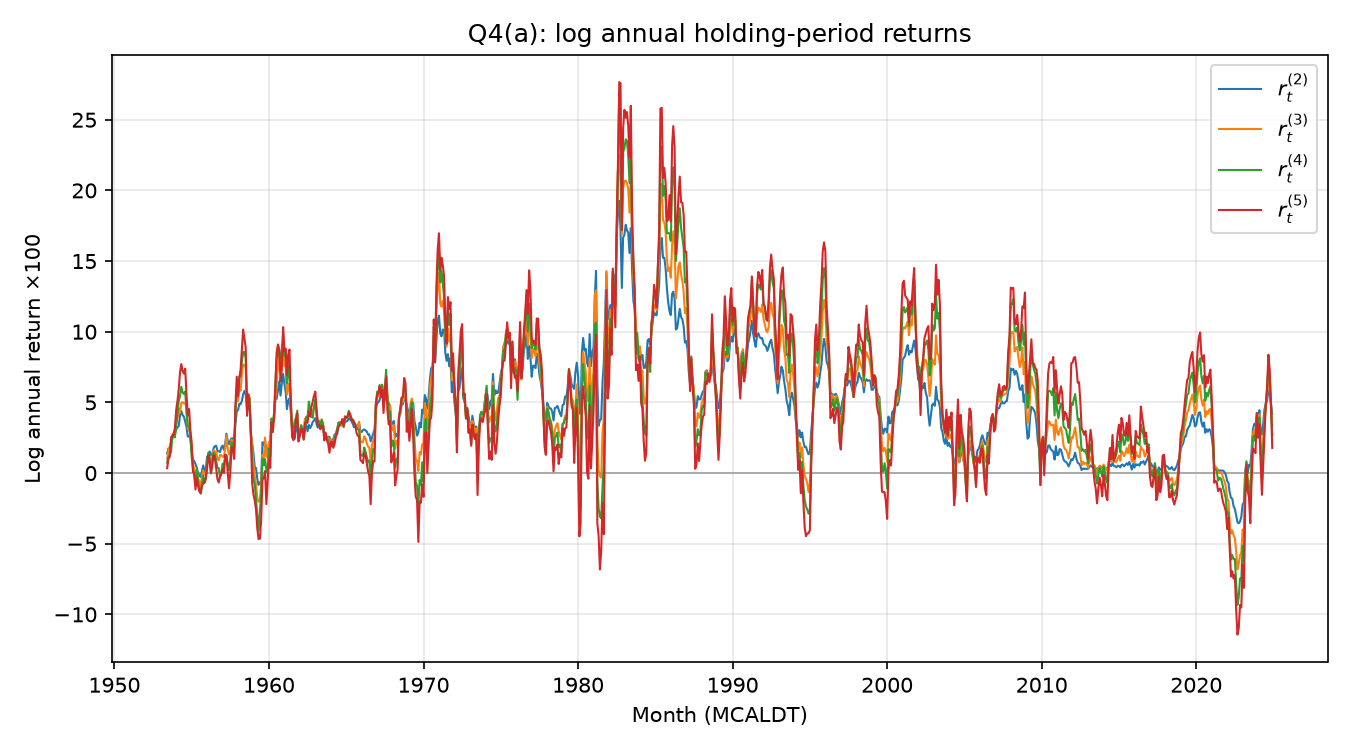

Source data for this figure (header and first rows):
month, r2, r3, r4, r5
1952-06, , , , 
1952-07, , , , 
1952-08, , , , 
1952-09, , , , 
1952-10, , , , 
1952-11, , , , 
1952-12, , , , 
1953-01, , , , 
1953-02, , , , 
1953-03, , , , 
1953-04, , , , 
1953-05, , , , 
1953-06, 0.01391, 0.0104, 0.007383, 0.003413
1953-07, 0.01748, 0.01588, 0.01159, 0.01015
1953-08, 0.01712, 0.01871, 0.01275, 0.01147
1953-09, 0.02129, 0.02195, 0.01494, 0.02521
1953-10, 0.02428, 0.02751, 0.0258, 0.02633
1953-11, 0.02728, 0.02823, 0.02699, 0.02718
1953-12, 0.02772, 0.02994, 0.0252, 0.03196
1954-01, 0.03096, 0.03467, 0.0347, 0.04492
1954-02, 0.03244, 0.03891, 0.04194, 0.05132
1954-03, 0.03327, 0.04565, 0.0508, 0.05928
1954-04, 0.04072, 0.04254, 0.05453, 0.07143
1954-05, 0.04396, 0.04965, 0.06105, 0.07718
1954-06, 0.04098, 0.05024, 0.05709, 0.07229
1954-07, 0.03988, 0.04927, 0.05599, 0.07038
1954-08, 0.03649, 0.04967, 0.0577, 0.07385
1954-09, 0.03251, 0.04566, 0.04277, 0.05509
1954-10, 0.02585, 0.03152, 0.03354, 0.04069
1954-11, 0.02628, 0.03004, 0.03311, 0.04528
1954-12, 0.02435, 0.02884, 0.0263, 0.03063
1955-01, 0.01575, 0.01467, 0.01135, 0.02152
1955-02, 0.009297, 0.006917, 0.003008, 0.000875
1955-03, 0.008627, 0.002264, -0.001452, -0.0002212
1955-04, 0.006424, -0.0004803, -0.006393, -0.01164
1955-05, 0.003884, 0.002008, 0.003391, -0.003609
1955-06, -5.62885115340285e-05, -0.003526, -0.006515, -0.009106
1955-07, -0.001526, -0.00606, -0.01083, -0.01295
1955-08, -0.002787, -0.01051, -0.01459, -0.01418
1955-09, 0.001163, -0.00181, -0.008954, -0.008632
1955-10, 0.005425, 0.001754, -0.001743, -0.007475
1955-11, 0.001236, -0.0009397, -0.007074, -0.006112
1955-12, 0.003254, -0.0008626, -0.004215, -0.003572
1956-01, 0.01161, 0.007035, 0.007085, 0.003735
1956-02, 0.01284, 0.01321, 0.01437, 0.01257
1956-03, 0.01532, 0.0114, 0.01017, 0.008136
1956-04, 0.01267, 0.005652, -0.0003635, 0.0004407
1956-05, 0.01266, 0.01189, 0.007397, 0.004858
1956-06, 0.01768, 0.0163, 0.0144, 0.0126
1956-07, 0.01894, 0.01325, 0.01336, 0.01113
1956-08, 0.01939, 0.01556, 0.008769, 0.003166
1956-09, 0.01581, 0.0102, 0.003718, -0.004251
1956-10, 0.01525, 0.009036, 0.003457, -0.006735
1956-11, 0.01499, 0.01275, -0.002883, -0.002624
1956-12, 0.01797, 0.01274, -0.000463, -0.0005901
1957-01, 0.0195, 0.0115, 0.006703, 0.002624
1957-02, 0.01655, 0.01156, 0.004084, 0.0001334
1957-03, 0.02019, 0.01663, 0.01081, 0.01303
1957-04, 0.02787, 0.02665, 0.0128, 0.01198
1957-05, 0.02274, 0.01744, 0.007083, 0.0005501
... 811 more rows
